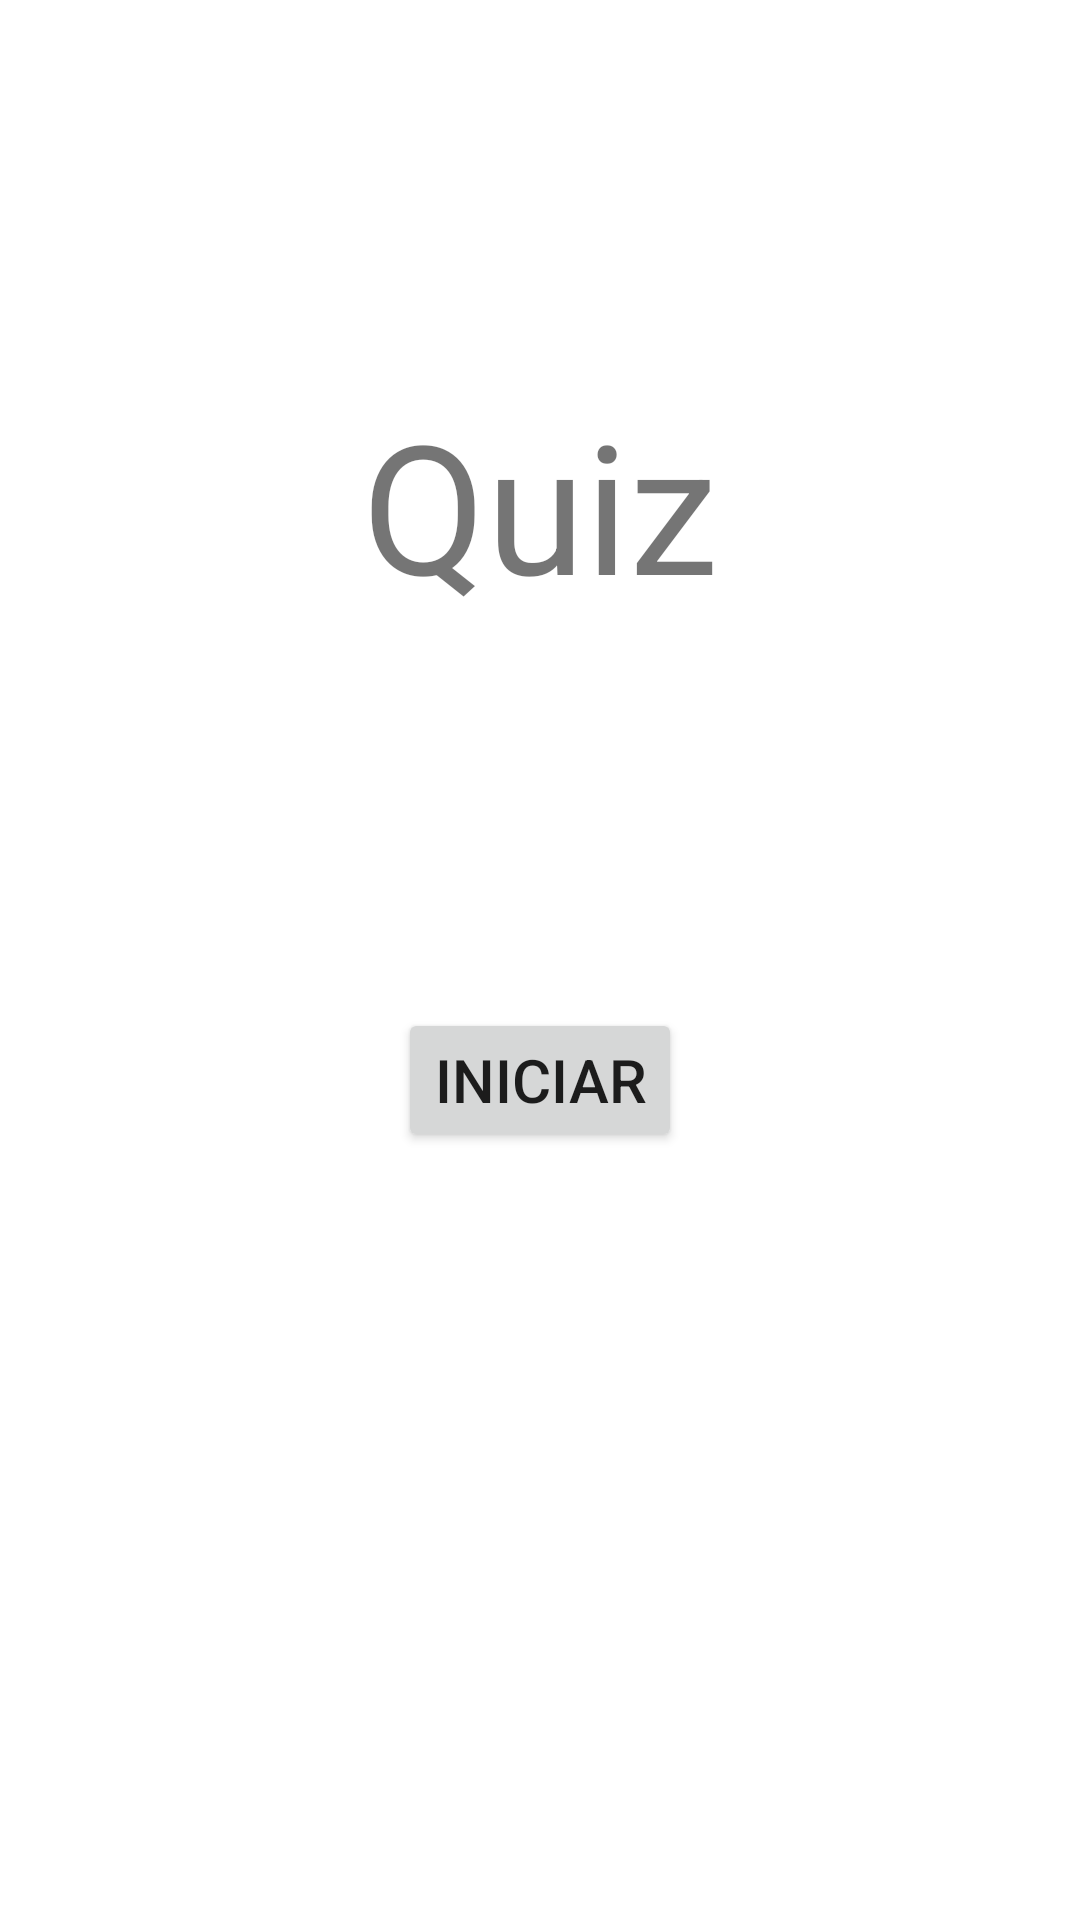

This screen was rendered from an Android layout file. Write that file and the resources it references.
<!-- AndroidManifest.xml: application theme Theme.Quiz -->
<!-- res/layout/activity_begin.xml -->
<?xml version="1.0" encoding="utf-8"?>
<LinearLayout xmlns:android="http://schemas.android.com/apk/res/android"
    xmlns:app="http://schemas.android.com/apk/res-auto"
    xmlns:tools="http://schemas.android.com/tools"
    android:layout_width="match_parent"
    android:layout_height="match_parent"
    android:orientation="vertical"
    tools:context=".MainActivity">

    <LinearLayout
        android:layout_width="match_parent"
        android:layout_height="wrap_content"
        android:layout_weight="0.5"
        android:gravity="center"
        android:orientation="horizontal">

        <TextView
            android:id="@+id/textView"
            android:layout_width="wrap_content"
            android:layout_height="wrap_content"
            android:layout_weight="1"
            android:gravity="center"
            android:text="@string/id_name"
            android:textSize="60sp" />
    </LinearLayout>

    <LinearLayout
        android:layout_width="match_parent"
        android:layout_height="wrap_content"
        android:layout_weight="0.5"
        android:gravity="center_horizontal"
        android:orientation="horizontal">

        <Button
            android:id="@+id/button"
            android:layout_width="wrap_content"
            android:layout_height="wrap_content"
            android:text="@string/btn_name"
            android:textSize="20sp" />
    </LinearLayout>

</LinearLayout>
<!-- resources referenced by this layout -->
<resources>
  <string name="btn_name">Iniciar</string>
  <string name="id_name">Quiz</string>
  <style name="Theme.Quiz" parent="Theme.MaterialComponents.DayNight.DarkActionBar">
          
          <item name="colorPrimary">@color/purple_500</item>
          <item name="colorPrimaryVariant">@color/purple_700</item>
          <item name="colorOnPrimary">@color/white</item>
          
          <item name="colorSecondary">@color/teal_200</item>
          <item name="colorSecondaryVariant">@color/teal_700</item>
          <item name="colorOnSecondary">@color/black</item>
          
          <item name="android:statusBarColor">?attr/colorPrimaryVariant</item>
          
      </style>
  <!-- not gathered from this repository: default colours our renderer supplied (Android Studio template values) -->
  <color name="purple_500">#FF6200EE</color>
  <color name="purple_700">#FF3700B3</color>
  <color name="teal_200">#FF03DAC5</color>
  <color name="teal_700">#FF018786</color>
  <color name="black">#FF000000</color>
  <color name="white">#FFFFFFFF</color>
</resources>
